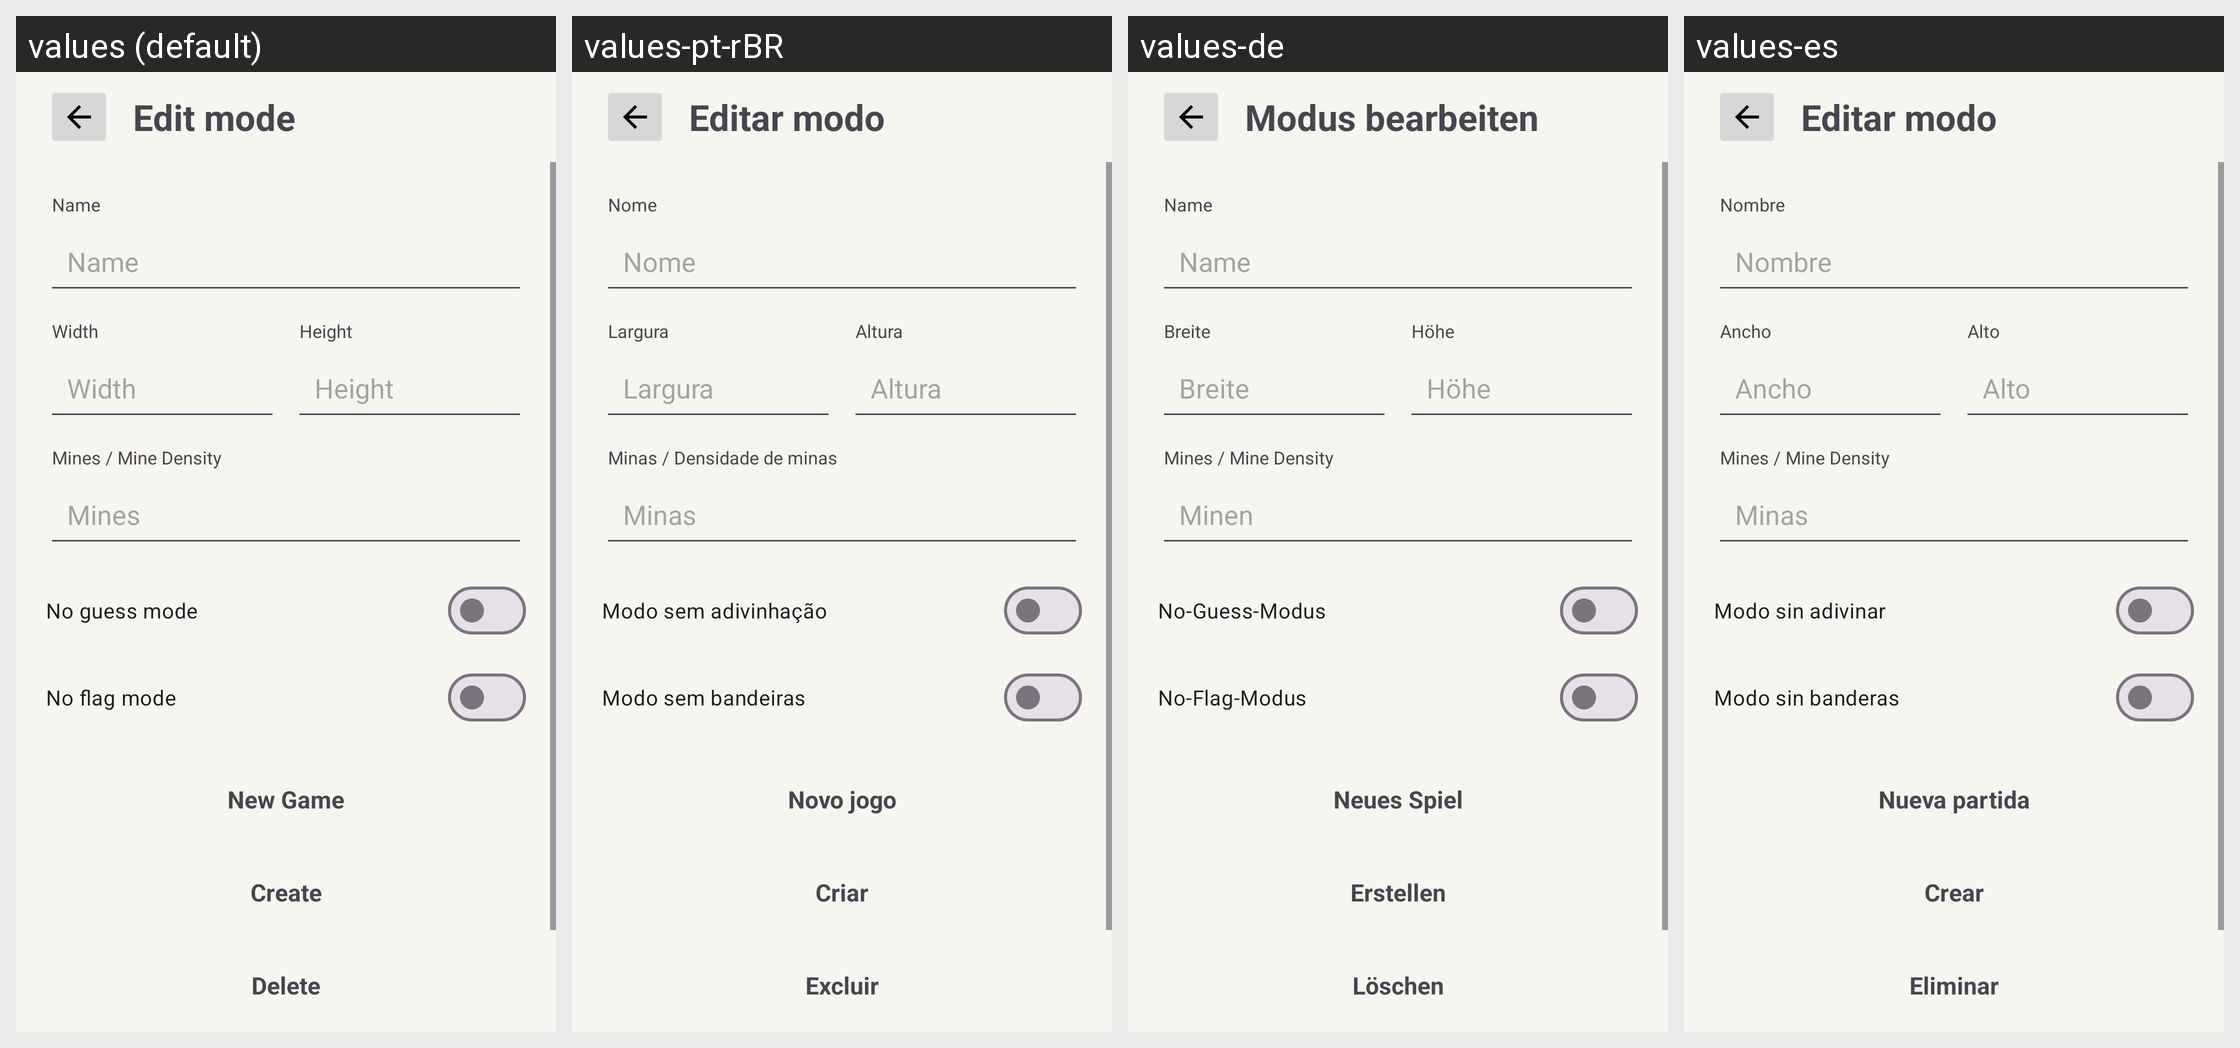

The Android screen above is rendered under several locales of the same app. Produce the string resources it draws, with the default and per-locale values.
Android screen res/layout/activity_mode_editor.xml rendered under 4 locales, left to right: values (default), values-pt-rBR, values-de, values-es. Device: Nexus 5 (rendered at 1080×1920; each locale shown at half size, 540×960, under a caption strip naming it); theme Theme.Minesweeper.
Other locales in the repository, not shown: values-fr, values-it, values-pl.
Strings drawn on this screen, with the default value and each locale's value (text and hints the layout hard-codes, and strings that could not be matched under every locale, appear in the picture but are not listed):

edit_mode
  values: Edit mode
  values-pt-rBR: Editar modo
  values-de: Modus bearbeiten
  values-es: Editar modo

name
  values: Name
  values-pt-rBR: Nome
  values-de: Name
  values-es: Nombre

width
  values: Width
  values-pt-rBR: Largura
  values-de: Breite
  values-es: Ancho

height
  values: Height
  values-pt-rBR: Altura
  values-de: Höhe
  values-es: Alto

mines_or_mine_density
  values: Mines / Mine Density
  values-pt-rBR: Minas / Densidade de minas
  values-de: Mines / Mine Density
  values-es: Mines / Mine Density

mines
  values: Mines
  values-pt-rBR: Minas
  values-de: Minen
  values-es: Minas

no_guess_mode
  values: No guess mode
  values-pt-rBR: Modo sem adivinhação
  values-de: No-Guess-Modus
  values-es: Modo sin adivinar

no_flag_mode
  values: No flag mode
  values-pt-rBR: Modo sem bandeiras
  values-de: No-Flag-Modus
  values-es: Modo sin banderas

new_game_short
  values: New Game
  values-pt-rBR: Novo jogo
  values-de: Neues Spiel
  values-es: Nueva partida

create_mode
  values: Create
  values-pt-rBR: Criar
  values-de: Erstellen
  values-es: Crear

delete
  values: Delete
  values-pt-rBR: Excluir
  values-de: Löschen
  values-es: Eliminar
